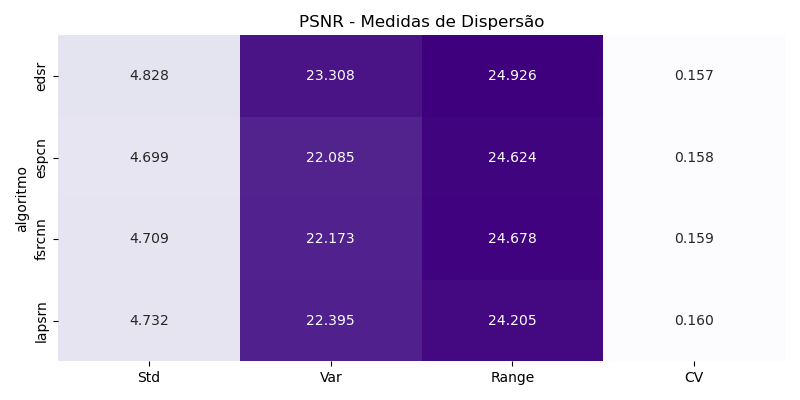

Values plotted in this chart, from the file beside it:
algoritmo, Std, Var, Range, CV
edsr, 4.828, 23.31, 24.93, 0.1573
espcn, 4.699, 22.08, 24.62, 0.1585
fsrcnn, 4.709, 22.17, 24.68, 0.1586
lapsrn, 4.732, 22.39, 24.21, 0.1595
